Photos from the image-classification dataset "USCS-Dataset" in the GitHub repository Rujiyuan/USCS-Dataset. Its 6 classes are: attack, defense, defensive, encirclement, maneuver, offensive.

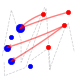
Label: attack

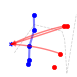
Label: defense

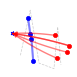
Label: defensive

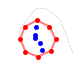
Label: encirclement

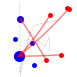
Label: offensive

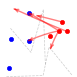
Label: maneuver
